Run: headless pygame with SDL's dummy video driver; simulated clock (each Clock.tick advances the game by its frame time, no real sleeping); random seed 0; keys injected as events and as key.get_pressed() state; no mouse input.
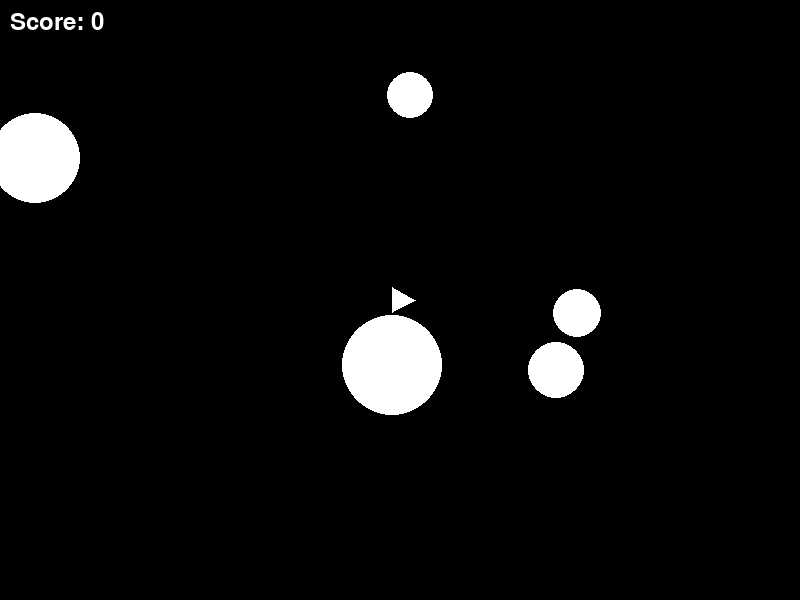
Frame 1 of 4 · flips 1–60 · no input
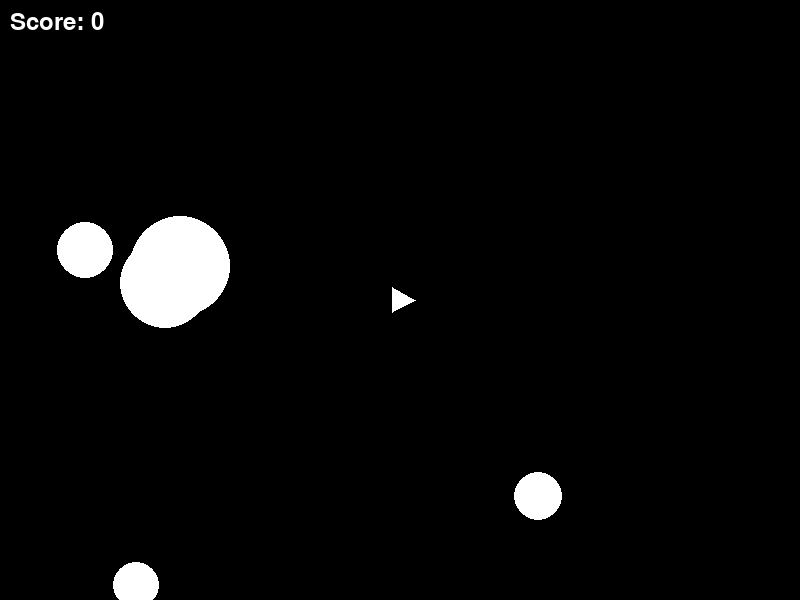
Frame 2 of 4 · flips 61–180 · tapped SPACE, RETURN · held RIGHT (→), D
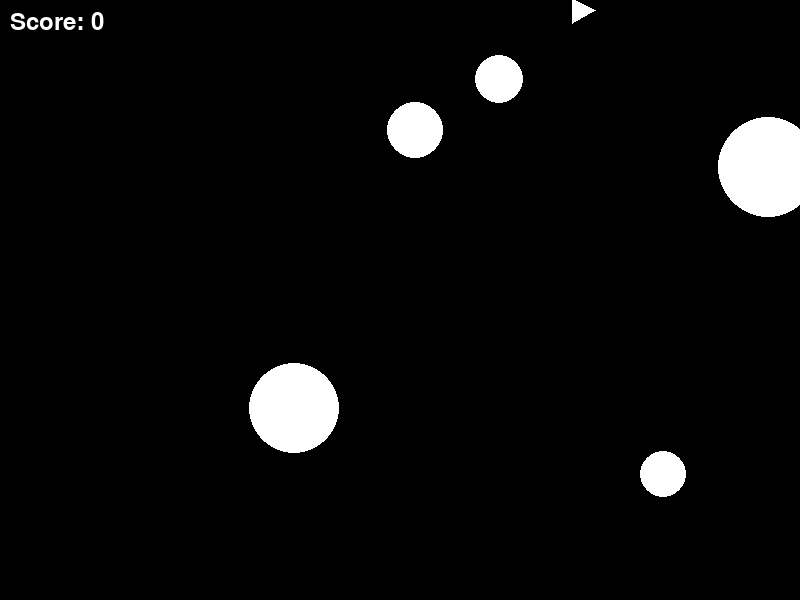
Frame 3 of 4 · flips 181–300 · held DOWN (↓), S
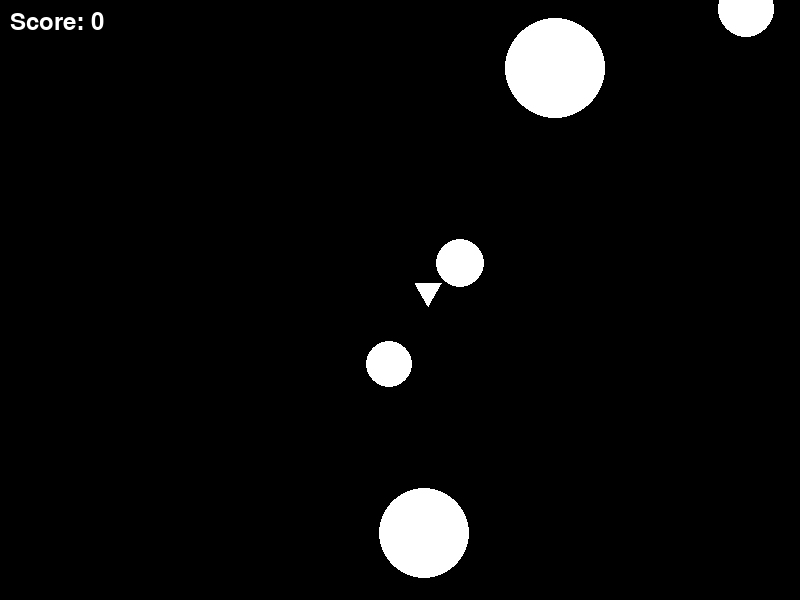
Frame 4 of 4 · flips 301–420 · held LEFT (←), A, UP (↑), W

The pygame program that drew these frames:

# INTEGRANTES DO GRUPO
# Leila Akina Ino               10402951
# Livia Alabarse dos Santos     10403046
# Pedro Henrique Araujo Farias  10265432

import pygame
import random as rd
import math

# Abstração (espécie de interface) do desenho de um objeto, seja ele nave, bala ou asteroide
class Draw:
    def draw(object, screen):
        object.draw(screen)

# Abstração (espécie de interface) do movimento de um objeto, seja ele nave, bala ou asteroide
class Movement:
    def move(object, screen):
        object.move(screen)

# Classe responsável por verificar colisões entre jogador e asteroide e entre asteroide e bala
class Collision:
    # Implementação de colisão entre jogador e asteroide
    def check_player_collision(score, player, asteroids):
        for asteroid in asteroids:
            distance = math.hypot(player.x - asteroid.x, player.y - asteroid.y)
            if distance < asteroid.size:
                score = 0 # Se player foi acertado, reseta o score e reseta player
                player.reset()
        return score

    def check_bullet_collision(score, bullets, asteroids):
        bullets_to_remove = []
        asteroids_to_remove = []

        for bullet in bullets:
            for asteroid in asteroids:
                distance = math.hypot(bullet.x - asteroid.x, bullet.y - asteroid.y)
                if distance < asteroid.size:  
                    asteroids_to_remove.append(asteroid)
                    bullets_to_remove.append(bullet)
                    score += 10 # Se asteroide for atingido, incrementa score e
                    # remove tanto asteroide quanto bala
            
        for bullet in bullets_to_remove:
            if bullet in bullets:
                bullets.remove(bullet)
    
        for asteroid in asteroids_to_remove:
            if asteroid in asteroids:
                asteroids.remove(asteroid)

        return score

# Classe mãe das classes Player, Bullet e Asteroid
class Object:
    def __init__(self, x, y, angle):
        self.x = x
        self.y = y
        self.angle = angle

# Classe Player herda de classe Objeto
class Player(Object):
    def __init__(self):
        super().__init__(400, 300, 0)
        self.speed = 0
    
    def reset(self): # Reseta player para posição inicial
        super().__init__(400, 300, 0)
        self.speed = 0

    def shoot(self): # Método responsável por implementar a função de atirar
        keys = pygame.key.get_pressed()
        if keys[pygame.K_SPACE]: # Instancia um novo objeto Bullet
            return Bullet(self.x, self.y, self.angle)
        else:
            return None

    # Definição do método draw de Player, o qual é abstraído pela class Draw
    def draw(self, screen):
        points = [
        (self.x + 15 * math.cos(math.radians(self.angle)), self.y - 15 * math.sin(math.radians(self.angle))),
        (self.x + 15 * math.cos(math.radians(self.angle + 120)), self.y - 15 * math.sin(math.radians(self.angle + 120))),
        (self.x + 15 * math.cos(math.radians(self.angle + 240)), self.y - 15 * math.sin(math.radians(self.angle + 240)))
        ]
            
        pygame.draw.polygon(screen, (255, 255, 255), points)
        
    # Definição do método move de Player, o qual é abstraído pela classe Movement
    def move(self, screen):
        keys = pygame.key.get_pressed()
    
        if keys[pygame.K_LEFT]:
            self.angle += 5  
        if keys[pygame.K_RIGHT]:
            self.angle -= 5  
        if keys[pygame.K_UP]:
            self.speed = 5  
        elif keys[pygame.K_DOWN]:
            self.speed = -3 
        else:
            self.speed = 0  

        self.x += self.speed * math.cos(math.radians(self.angle))
        self.y -= self.speed * math.sin(math.radians(self.angle))

        if self.x < 0: self.x = 800
        if self.x > 800: self.x = 0
        if self.y < 0: self.y = 600
        if self.y > 600: self.y = 0

# Classe Bullet herda de classe Objeto
class Bullet(Object):
    def __init__(self, x, y, angle):
        super().__init__(x, y, angle) 
    
    def draw(self, screen): # Definição do método draw em Bullet, abstraído por Draw
        pygame.draw.circle(screen, (255, 255, 255), (int(self.x), int(self.y)), 3)

    def move(self, screen): # Definição do método move em Bullet, abstraído por Movement
        self.x += 10 * math.cos(math.radians(self.angle))
        self.y -= 10 * math.sin(math.radians(self.angle))

# Classe Bullet herda de classe Objeto        
class Asteroid(Object):
    def __init__(self):
        super().__init__(rd.randint(0, 800), rd.randint(0, 600), rd.randint(0, 360))
        self.size = rd.randint(20, 50)
        self.speed = rd.random() * 2 + 1

    def draw(self, screen): # Definição de draw em Asteroid, abstraído por Draw
        pygame.draw.circle(screen, (255, 255, 255), (int(self.x), int(self.y)), self.size)

    def move(self, screen): # Definição de move em Asteroid, abstraído por Movement
        self.x += self.speed * math.cos(math.radians(self.angle))
        self.y -= self.speed * math.sin(math.radians(self.angle))
        if self.x < 0: self.x = 800
        if self.x > 800: self.x = 0     
        if self.y < 0: self.y = 600
        if self.y > 600: self.y = 0

# Classe responsável pelo modelo e execução do jogo
class MainGame:
    def __init__(self):
        pygame.init()
        self.player = Player() # Instancia objeto da classe Player
        self.screen = pygame.display.set_mode((800, 600))
        pygame.display.set_caption("Asteroids")
        self.score = 0
        self.font = pygame.font.SysFont(None, 36)
        self.bullets = []
        self.asteroids = []
    
    def create_asteroids(self):
        if len(self.asteroids) < 5:
            for _ in range(5 - len(self.asteroids)):
                # Adiciona um novo objeto da classe Asteroid ao vetor
                self.asteroids.append(Asteroid())

    def move_objects(self, objects):
        for obj in objects:
            Movement.move(obj, self.screen)
            # Utiliza Movement para invocar método move correspondente à implementação nas classes

    def draw_objects(self, objects):
        for obj in objects:
            Draw.draw(obj, self.screen)
            # Utiliza Draw para invocar método draw correspondente à implementação nas classes

    def game_loop(self):
        running = True
        while running:
            self.screen.fill((0, 0, 0))
            for event in pygame.event.get():
                if event.type == pygame.QUIT:
                    running = False

            Movement.move(self.player, self.screen)
            self.move_objects(self.asteroids)
            self.move_objects(self.bullets)
            # Verifica se bala está nos limites da tela
            self.bullets = [bullet for bullet in self.bullets if 0 < bullet.x < 800 and 0 < bullet.y < 600]

            # As colisões atualizam o score do jogador
            self.score = Collision.check_bullet_collision(self.score, self.bullets, self.asteroids)
            self.score = Collision.check_player_collision(self.score, self.player, self.asteroids)
           
            self.create_asteroids()
            
            newBullet = self.player.shoot()
            if newBullet != None:
                self.bullets.append(newBullet)
                
            # Draw abstrai os métodos correspondentes para cada classe
            Draw.draw(self.player, self.screen)
            self.draw_objects(self.bullets)
            self.draw_objects(self.asteroids)

            score_text = self.font.render(f'Score: {self.score}', True, (255, 255, 255))
            self.screen.blit(score_text, (10, 10))

            pygame.display.flip()
            pygame.time.delay(30)

        pygame.quit()

class Main:
    def main():
        jogo = MainGame()
        jogo.game_loop()

Main.main()
